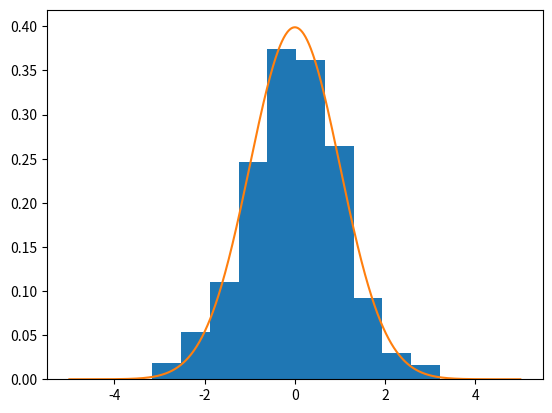

Source code (Python):
import numpy as np
import matplotlib.pyplot as plt
import sys
import traceback

def print_stacktrace(e: Exception):
    tb = traceback.extract_tb(e.__traceback__)
    print("Traceback (most recent call last):", file=sys.stderr)
    for frame in tb:
        line_number = frame.lineno
        code_context = frame.line.strip() if frame.line else "Unknown"
        print(f'  File "{frame.filename}"', file=sys.stderr)
        print(f"    {line_number}: {code_context}", file=sys.stderr)
    print(f"{e.__class__.__name__}: {e}", file=sys.stderr)

def reproduce():
    samples = np.random.normal(size = 1000)
    x = np.linspace(-5,5,1000)
    fig, ax = plt.subplots()
    ax.hist(samples, log = True, density = True)
    line = ax.plot(x, np.exp(-x**2/2)/np.sqrt(2*np.pi))[0]
    fig.savefig('log.pdf')
    old_visible = line.get_visible()
    ax.set_yscale('linear')
    new_visible = line.get_visible()
    assert old_visible and not new_visible, "The plot line should disappear after changing y_scale"

if __name__ == "__main__":
    try:
        reproduce()
    except AssertionError as e:
        print_stacktrace(e)
        sys.exit(1)
